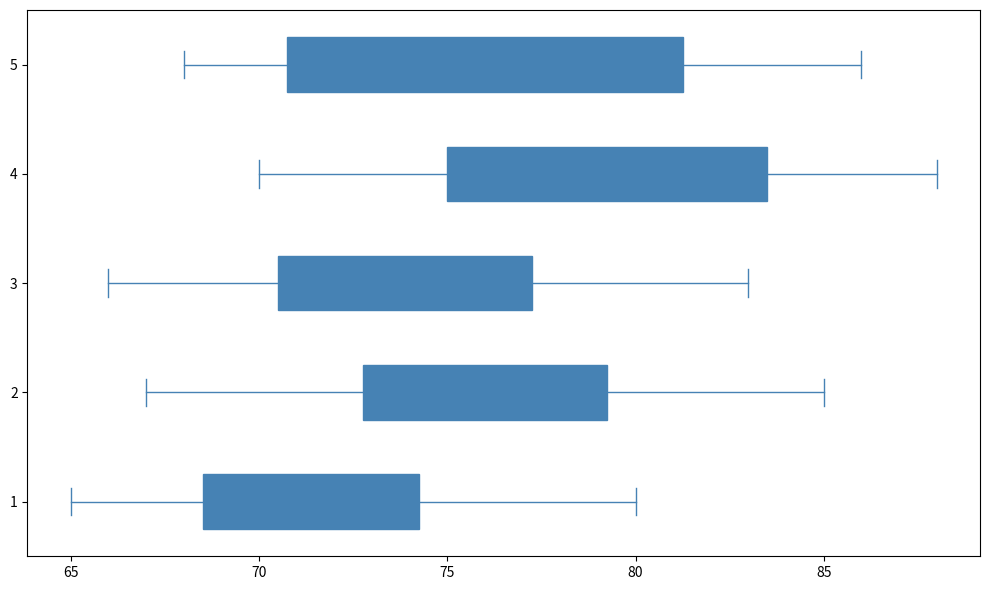

Here is the Python script that generated this plot:
import matplotlib.pyplot as plt
import numpy as np

chocolate_brands = ["CocoaHeaven", "ChocoDelight", "SweetCocoa", "DarkFantasy", "ChocoTwist", "NuttyBites"]

chocolate_data = {
    "CocoaHeaven": [75, 80, 78, 85, 82],
    "ChocoDelight": [70, 75, 72, 78, 79],
    "SweetCocoa": [68, 72, 70, 74, 69],
    "DarkFantasy": [80, 85, 83, 88, 86],
    "ChocoTwist": [65, 67, 66, 70, 68],
    "NuttyBites": [72, 77, 75, 79, 76]
}

box_data = [list(year_data) for year_data in zip(*chocolate_data.values())]

fig, ax = plt.subplots(figsize=(10, 6))

color = '#4682B4'  # Consistent single color for all elements

bplot = ax.boxplot(box_data, vert=False, patch_artist=True, notch=False,
                   boxprops=dict(facecolor=color, color=color),
                   whiskerprops=dict(color=color),
                   capprops=dict(color=color),
                   medianprops=dict(color=color, linewidth=2),
                   flierprops=dict(markerfacecolor=color, marker='o', markersize=8, linestyle='none'))

plt.tight_layout()

plt.show()
